Run: headless pygame with SDL's dummy video driver; simulated clock (each Clock.tick advances the game by its frame time, no real sleeping); random seed 0; keys injected as events and as key.get_pressed() state; mouse plan: one left click at the window centre at the start of phase 2, then a move to the lower-right quarter at the start of phase 3.
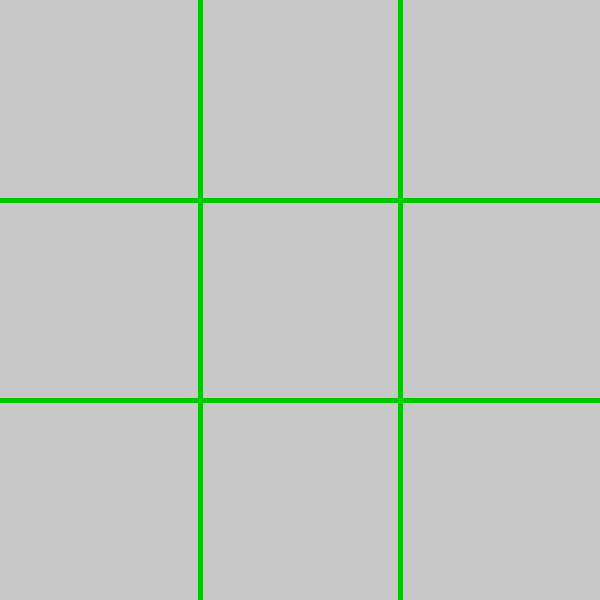
Frame 1 of 4 · flips 1–60 · no input
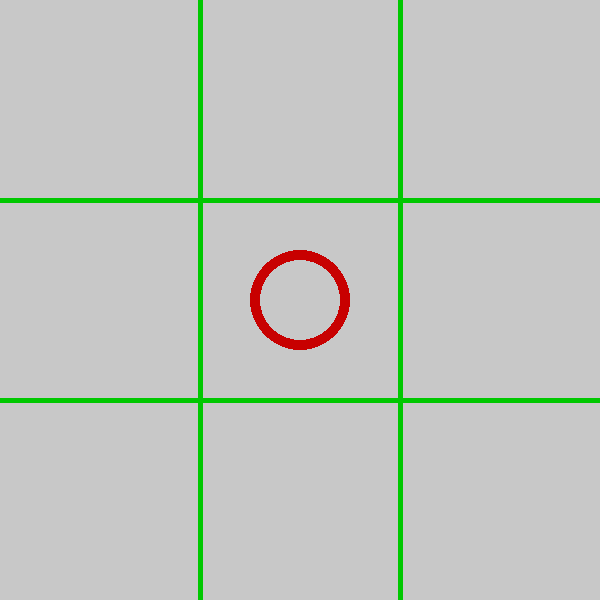
Frame 2 of 4 · flips 61–180 · clicked the window centre · tapped SPACE, RETURN · held RIGHT (→), D
Frame 3 of 4 · flips 181–300 · moved the mouse to the lower-right quarter · held DOWN (↓), S · screen unchanged from frame 2, image omitted
Frame 4 of 4 · flips 301–420 · held LEFT (←), A, UP (↑), W · screen unchanged from frame 3, image omitted

The pygame program that drew these frames:

# -*- coding:utf-8 -*-
import pygame
from pygame.locals import *
import sys

SPACE = 0
MARU  = 1
BATSU = 2

pos_list = (
    (100, 100), (300, 100), (500, 100),
    (100, 300), (300, 300), (500, 300),
    (100, 500), (300, 500), (500, 500)
)

def main():    
    pygame.init()
    screen = pygame.display.set_mode((600, 600))
    pygame.display.set_caption("maru_batsu")

    mark_board = [SPACE for i in range(9)]
    turn = MARU
    
    while (True):
        pygame.display.update()
        pygame.time.wait(30)
        screen.fill((200, 200, 200, 50))
        show(screen, mark_board)
        
        if update_board(mark_board, turn):
            if is_finish(mark_board, turn):
                screen.fill((200, 200, 0, 50))
            if turn == MARU: turn = BATSU
            else: turn = MARU

        for event in pygame.event.get():
            if event.type == QUIT:
                pygame.quit()
                sys.exit()
            if event.type == KEYDOWN:
                if event.key == K_ESCAPE:
                    pygame.quit()
                    sys.exit()


def update_board(board_object, turn):
    pressed_mouse = pygame.mouse.get_pressed()
    if pressed_mouse[0]:
        x, y = pygame.mouse.get_pos()
        for i in range(9):
            if is_inside(x, y, pos_list[i][0], pos_list[i][1]) and board_object[i] == SPACE:
                board_object[i] = turn
                return True
    return False

def is_inside(x, y, range_x, range_y):
    if range_x-100 < x and x < range_x+100 and range_y-100 < y and y < range_y+100:
        return True
    else:
        return False
    
def show(display_object, board_object):
    draw_field(display_object)
    for i in range(9):
        target = board_object[i]
        if target == MARU: draw_maru(display_object, pos_list[i][0], pos_list[i][1])
        if target == BATSU: draw_batsu(display_object, pos_list[i][0], pos_list[i][1])
    
def draw_field(display_object):
    pygame.draw.line(display_object, (0,200,0), (200,0), (200, 600), 5)
    pygame.draw.line(display_object, (0,200,0), (400,0), (400, 600), 5)
    pygame.draw.line(display_object, (0,200,0), (0,200), (600, 200), 5)
    pygame.draw.line(display_object, (0,200,0), (0,400), (600, 400), 5)

def draw_maru(display_object, x, y):
    pygame.draw.circle(display_object, (200, 0, 0), (x, y), 50, 10)

def draw_batsu(display_object, x, y):
    pygame.draw.line(display_object, (0, 0, 200), (x-50, y-50), (x+50, y+50), 10)
    pygame.draw.line(display_object, (0, 0, 200), (x-50, y+50), (x+50, y-50), 10)

def is_finish(board_object, turn):
    finish_sample = [turn for i in range(3)]
    for i in range(3):
        if board_object[3*i:3*i+3:] == finish_sample: return True
    for i in range(3):
        if board_object[i::3] == finish_sample: return True
    if board_object[::4] == finish_sample: return True
    if board_object[3::2] == finish_sample: return True
    return False
    
if __name__=="__main__":
    main()
